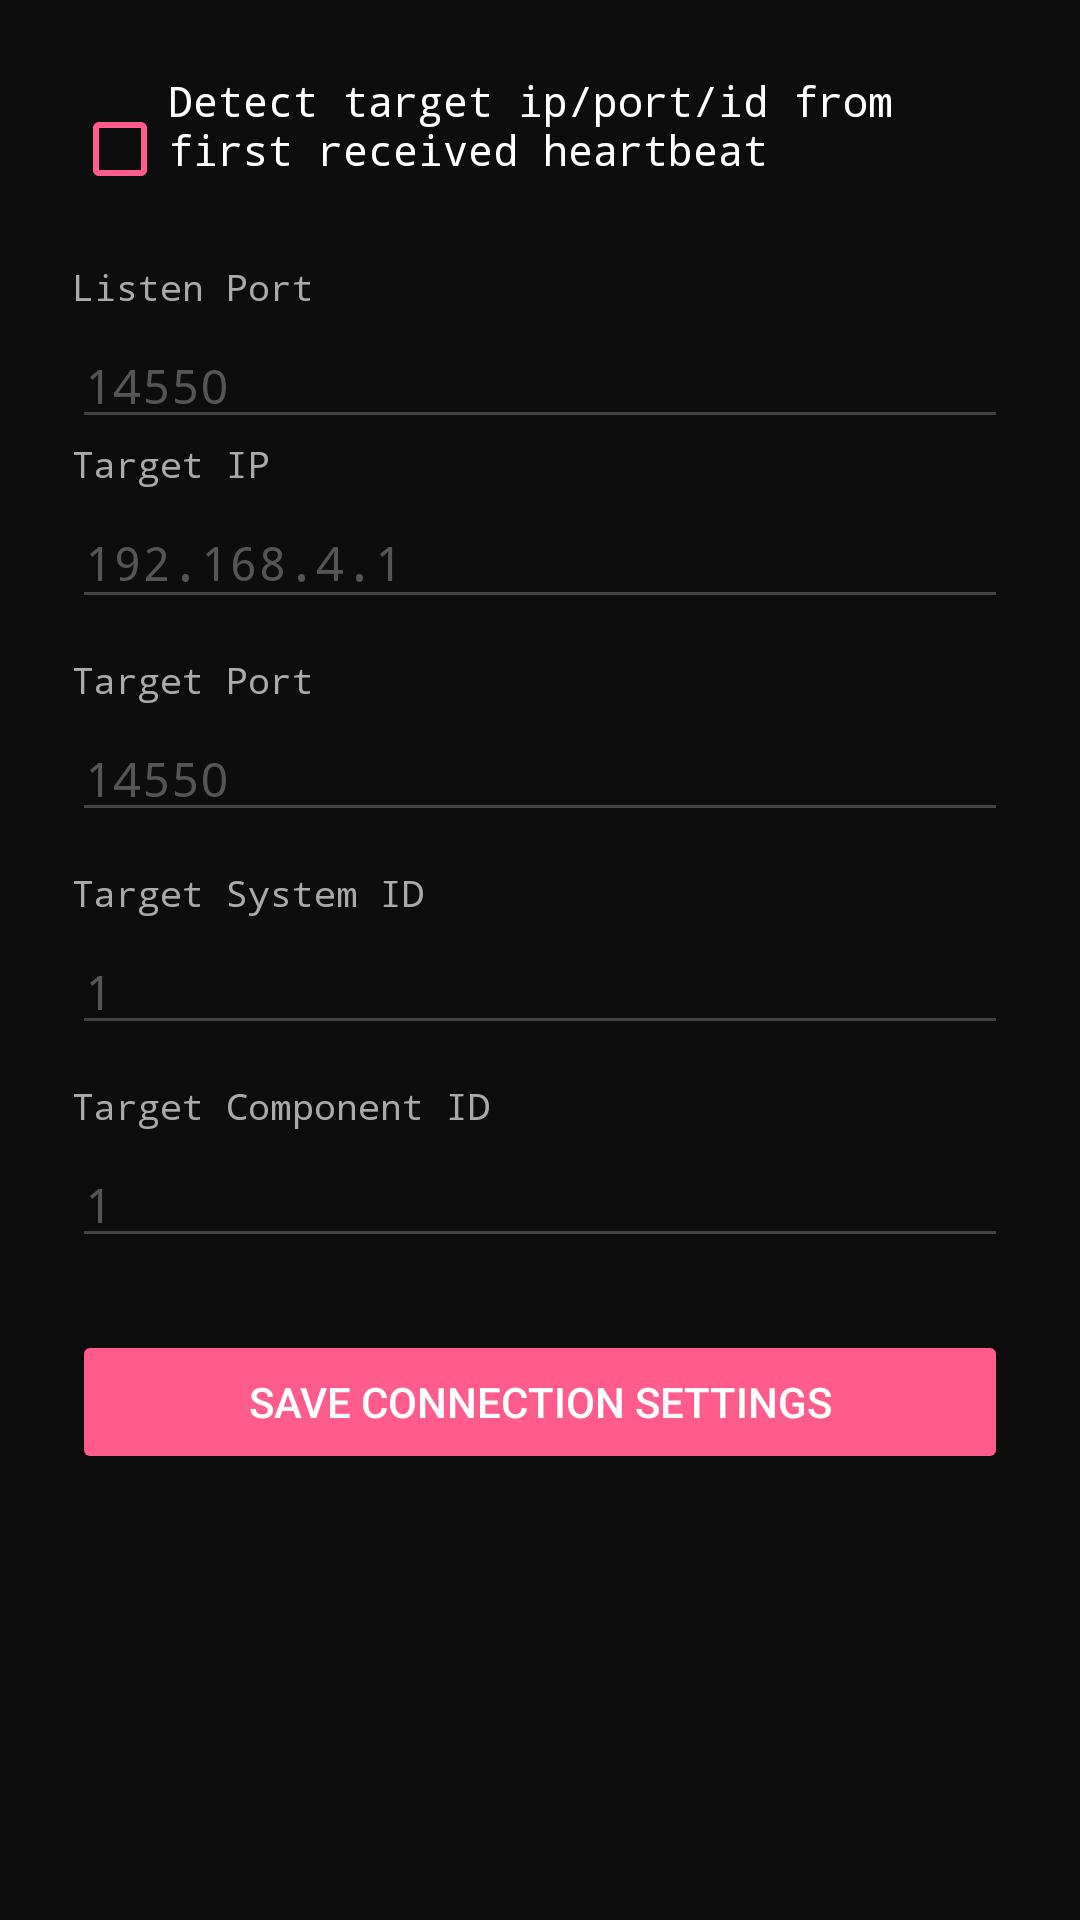

Write the Android layout XML for this screen, with the resource values it uses.
<!-- AndroidManifest.xml: application theme Theme.MavlinkJoystick -->
<!-- res/layout/fragment_connection_settings.xml -->
<?xml version="1.0" encoding="utf-8"?>
<ScrollView
    xmlns:android="http://schemas.android.com/apk/res/android"
    android:layout_width="match_parent"
    android:layout_height="match_parent"
    android:background="#0D0D0D">

    <LinearLayout
        android:layout_width="match_parent"
        android:layout_height="wrap_content"
        android:orientation="vertical"
        android:padding="24dp">

        <CheckBox
            android:id="@+id/cbAutoDetect"
            android:layout_width="match_parent"
            android:layout_height="wrap_content"
            android:text="Detect target ip/port/id from first received heartbeat"
            android:textColor="#FFFFFF"
            android:buttonTint="#FF5C8D"
            android:paddingBottom="16dp"
            android:fontFamily="monospace"
            android:textSize="14sp"/>

        <TextView
            android:layout_width="match_parent"
            android:layout_height="wrap_content"
            android:fontFamily="monospace"
            android:paddingTop="12dp"
            android:paddingBottom="4dp"
            android:text="Listen Port"
            android:textColor="#AAAAAA"
            android:textSize="12sp" />

        <EditText
            android:id="@+id/etListenPort"
            android:layout_width="match_parent"
            android:layout_height="wrap_content"
            android:backgroundTint="#444444"
            android:fontFamily="monospace"
            android:hint="14550"
            android:inputType="number"
            android:textColor="#FFFFFF"
            android:textColorHint="#555555"
            android:textSize="16sp" />

        <TextView
            android:layout_width="match_parent"
            android:layout_height="wrap_content"
            android:text="Target IP"
            android:textColor="#AAAAAA"
            android:textSize="12sp"
            android:fontFamily="monospace"
            android:paddingBottom="4dp"/>

        <EditText
            android:id="@+id/etHost"
            android:layout_width="match_parent"
            android:layout_height="wrap_content"
            android:inputType="textUri"
            android:hint="192.168.4.1"
            android:textColor="#FFFFFF"
            android:textColorHint="#555555"
            android:backgroundTint="#444444"
            android:fontFamily="monospace"
            android:textSize="16sp"
            android:paddingBottom="8dp"/>

        <TextView
            android:layout_width="match_parent"
            android:layout_height="wrap_content"
            android:text="Target Port"
            android:textColor="#AAAAAA"
            android:textSize="12sp"
            android:fontFamily="monospace"
            android:paddingTop="12dp"
            android:paddingBottom="4dp"/>

        <EditText
            android:id="@+id/etPort"
            android:layout_width="match_parent"
            android:layout_height="wrap_content"
            android:inputType="number"
            android:hint="14550"
            android:textColor="#FFFFFF"
            android:textColorHint="#555555"
            android:backgroundTint="#444444"
            android:fontFamily="monospace"
            android:textSize="16sp"/>

        <TextView
            android:layout_width="match_parent"
            android:layout_height="wrap_content"
            android:text="Target System ID"
            android:textColor="#AAAAAA"
            android:textSize="12sp"
            android:fontFamily="monospace"
            android:paddingTop="12dp"
            android:paddingBottom="4dp"/>

        <EditText
            android:id="@+id/etDroneSystemId"
            android:layout_width="match_parent"
            android:layout_height="wrap_content"
            android:inputType="number"
            android:hint="1"
            android:textColor="#FFFFFF"
            android:textColorHint="#555555"
            android:backgroundTint="#444444"
            android:fontFamily="monospace"
            android:textSize="16sp"/>

        <TextView
            android:layout_width="match_parent"
            android:layout_height="wrap_content"
            android:text="Target Component ID"
            android:textColor="#AAAAAA"
            android:textSize="12sp"
            android:fontFamily="monospace"
            android:paddingTop="12dp"
            android:paddingBottom="4dp"/>

        <EditText
            android:id="@+id/etDroneComponentId"
            android:layout_width="match_parent"
            android:layout_height="wrap_content"
            android:inputType="number"
            android:hint="1"
            android:textColor="#FFFFFF"
            android:textColorHint="#555555"
            android:backgroundTint="#444444"
            android:fontFamily="monospace"
            android:textSize="16sp"/>

        <Button
            android:id="@+id/btnSave"
            android:layout_width="match_parent"
            android:layout_height="wrap_content"
            android:layout_marginTop="24dp"
            android:text="Save Connection Settings"
            android:backgroundTint="#FF5C8D"
            android:textColor="#FFFFFF" />

    </LinearLayout>
</ScrollView>
<!-- resources referenced by this layout -->
<resources>
  <style name="Theme.MavlinkJoystick" parent="Theme.MaterialComponents.DayNight.NoActionBar">
          
          <item name="colorPrimary">@color/purple_500</item>
          <item name="colorPrimaryVariant">@color/purple_700</item>
          <item name="colorOnPrimary">@color/white</item>
          
          <item name="colorSecondary">@color/teal_200</item>
          <item name="colorSecondaryVariant">@color/teal_700</item>
          <item name="colorOnSecondary">@color/black</item>
          
          <item name="android:statusBarColor">?attr/colorPrimaryVariant</item>
          
      </style>
  <!-- not gathered from this repository: default colours our renderer supplied (Android Studio template values) -->
  <color name="purple_500">#FF6200EE</color>
  <color name="purple_700">#FF3700B3</color>
  <color name="teal_200">#FF03DAC5</color>
  <color name="teal_700">#FF018786</color>
  <color name="black">#FF000000</color>
  <color name="white">#FFFFFFFF</color>
</resources>
